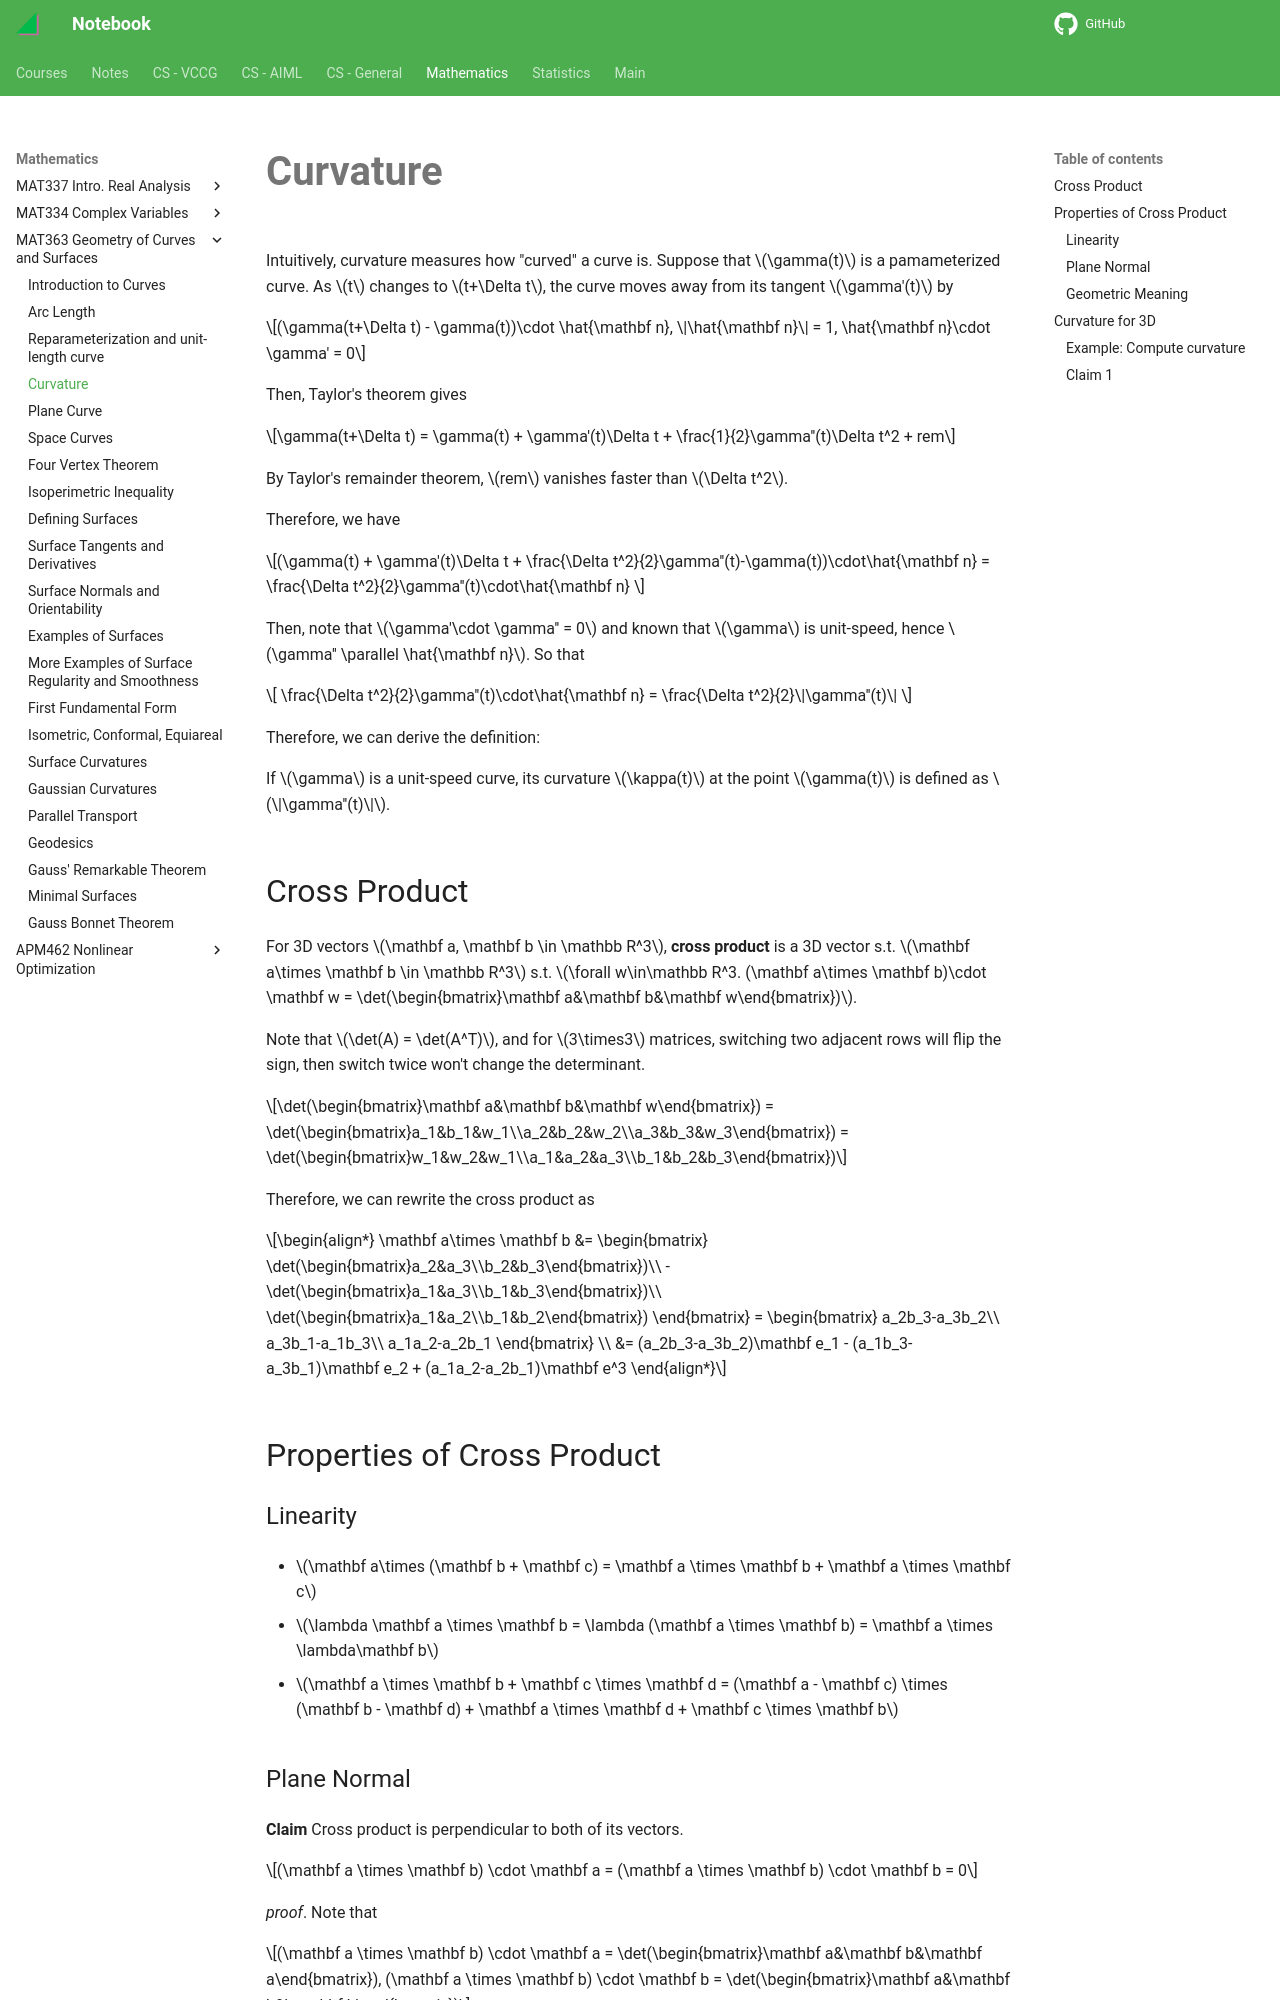

repository: haoda-li/notebook · page: math/mat363/curvature.html · generator: mkdocs

# Curvature


Intuitively, curvature measures how "curved" a curve is. Suppose that $\gamma(t)$ is a pamameterized curve. As $t$ changes to $t+\Delta t$, the curve moves away from its tangent $\gamma'(t)$ by 

$$(\gamma(t+\Delta t) - \gamma(t))\cdot \hat{\mathbf n}, \|\hat{\mathbf n}\| = 1, \hat{\mathbf n}\cdot \gamma' = 0$$


Then, Taylor's theorem gives 

$$\gamma(t+\Delta t) = \gamma(t) + \gamma'(t)\Delta t + \frac{1}{2}\gamma''(t)\Delta t^2 + rem$$

By Taylor's remainder theorem, $rem$ vanishes faster than $\Delta t^2$. 

Therefore, we have 

$$(\gamma(t) + \gamma'(t)\Delta t + \frac{\Delta t^2}{2}\gamma''(t)-\gamma(t))\cdot\hat{\mathbf n} = \frac{\Delta t^2}{2}\gamma''(t)\cdot\hat{\mathbf n} $$

Then, note that $\gamma'\cdot \gamma'' = 0$ and known that $\gamma$ is unit-speed, hence $\gamma'' \parallel \hat{\mathbf n}$. So that 

$$ \frac{\Delta t^2}{2}\gamma''(t)\cdot\hat{\mathbf n}  =  \frac{\Delta t^2}{2}\|\gamma''(t)\| $$


Therefore, we can derive the definition:

If $\gamma$ is a unit-speed curve, its curvature $\kappa(t)$ at the point $\gamma(t)$ is defined as $\|\gamma''(t)\|$.

## Cross Product
For 3D vectors $\mathbf a, \mathbf b \in \mathbb R^3$, __cross product__ is a 3D vector s.t. $\mathbf a\times \mathbf b \in \mathbb R^3$ s.t. $\forall w\in\mathbb R^3. (\mathbf a\times \mathbf b)\cdot \mathbf w = \det(\begin{bmatrix}\mathbf a&\mathbf b&\mathbf w\end{bmatrix})$.  

Note that $\det(A) = \det(A^T)$, and for $3\times3$ matrices, switching two adjacent rows will flip the sign, then switch twice won't change the determinant. 

$$\det(\begin{bmatrix}\mathbf a&\mathbf b&\mathbf w\end{bmatrix}) = 
\det(\begin{bmatrix}a_1&b_1&w_1\\a_2&b_2&w_2\\a_3&b_3&w_3\end{bmatrix}) = 
\det(\begin{bmatrix}w_1&w_2&w_1\\a_1&a_2&a_3\\b_1&b_2&b_3\end{bmatrix})$$

Therefore, we can rewrite the cross product as

\begin{align*}
\mathbf a\times \mathbf b &= 
\begin{bmatrix}
    \det(\begin{bmatrix}a_2&a_3\\b_2&b_3\end{bmatrix})\\
    -\det(\begin{bmatrix}a_1&a_3\\b_1&b_3\end{bmatrix})\\
    \det(\begin{bmatrix}a_1&a_2\\b_1&b_2\end{bmatrix})
\end{bmatrix} =  
\begin{bmatrix}
a_2b_3-a_3b_2\\
a_3b_1-a_1b_3\\
a_1a_2-a_2b_1
\end{bmatrix} \\
&= (a_2b_3-a_3b_2)\mathbf e_1 - (a_1b_3-a_3b_1)\mathbf e_2 + (a_1a_2-a_2b_1)\mathbf e^3
\end{align*}


## Properties of Cross Product

### Linearity

- $\mathbf a\times (\mathbf b + \mathbf c) = \mathbf a \times \mathbf b + \mathbf a \times \mathbf c$
- $\lambda \mathbf a \times \mathbf b = \lambda (\mathbf a \times \mathbf b) = \mathbf a \times \lambda\mathbf b$
- $\mathbf a \times \mathbf b + \mathbf c \times \mathbf d = (\mathbf a - \mathbf c) \times (\mathbf b - \mathbf d) + \mathbf a \times \mathbf d + \mathbf c \times \mathbf b$

### Plane Normal

__Claim__ Cross product is perpendicular to both of its vectors. 

$$(\mathbf a \times \mathbf b) \cdot \mathbf a = (\mathbf a \times \mathbf b) \cdot \mathbf b = 0$$


_proof_. Note that 

$$(\mathbf a \times \mathbf b) \cdot \mathbf a = \det(\begin{bmatrix}\mathbf a&\mathbf b&\mathbf a\end{bmatrix}), (\mathbf a \times \mathbf b) \cdot \mathbf b = \det(\begin{bmatrix}\mathbf a&\mathbf b&\mathbf b\end{bmatrix})$$

$\begin{bmatrix}\mathbf a&\mathbf b&\mathbf a\end{bmatrix}, \begin{bmatrix}\mathbf a&\mathbf b&\mathbf b\end{bmatrix}$ are both linearly dependent, hence their determinant are both 0.
